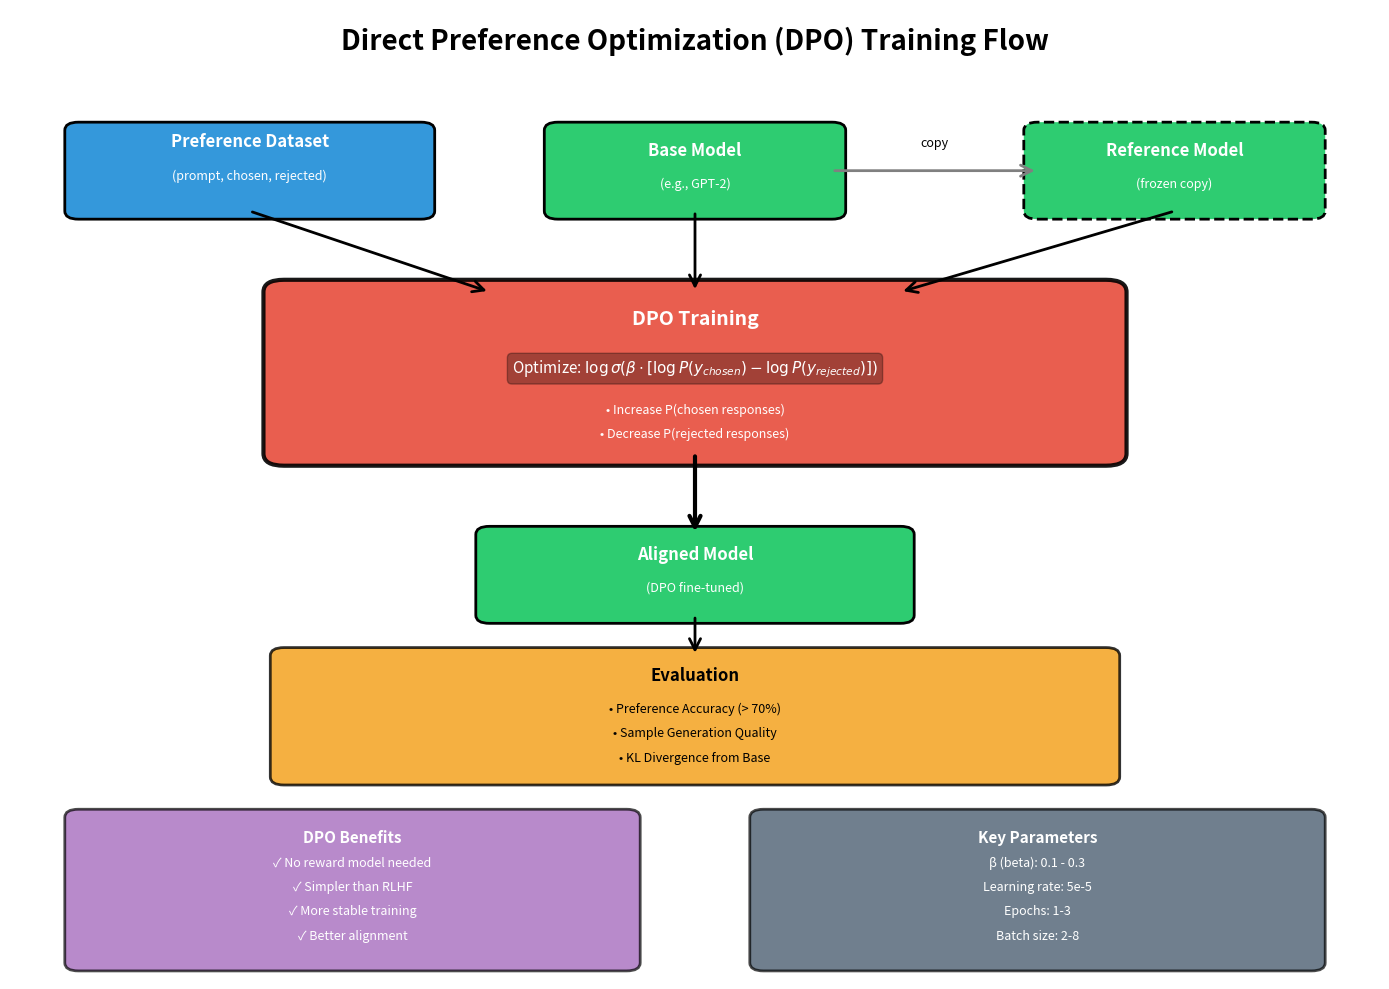

The script that saved this image: (Note: this script raises an exception after producing the figure.)
"""
Generate DPO Process Visualization

This script creates a visual diagram explaining the DPO training process.
"""

import matplotlib.pyplot as plt
import matplotlib.patches as mpatches
from matplotlib.patches import FancyBboxPatch, FancyArrowPatch
import numpy as np

def create_dpo_flowchart():
    """Create a flowchart showing the DPO training process."""
    
    fig, ax = plt.subplots(1, 1, figsize=(14, 10))
    ax.set_xlim(0, 10)
    ax.set_ylim(0, 12)
    ax.axis('off')
    
    # Title
    ax.text(5, 11.5, 'Direct Preference Optimization (DPO) Training Flow', 
            fontsize=20, fontweight='bold', ha='center')
    
    # Colors
    data_color = '#3498db'
    model_color = '#2ecc71'
    training_color = '#e74c3c'
    eval_color = '#f39c12'
    
    # Step 1: Preference Data
    box1 = FancyBboxPatch((0.5, 9.5), 2.5, 1, boxstyle="round,pad=0.1", 
                          facecolor=data_color, edgecolor='black', linewidth=2)
    ax.add_patch(box1)
    ax.text(1.75, 10.3, 'Preference Dataset', fontsize=12, ha='center', fontweight='bold', color='white')
    ax.text(1.75, 9.9, '(prompt, chosen, rejected)', fontsize=9, ha='center', color='white')
    
    # Step 2: Base Model
    box2 = FancyBboxPatch((4, 9.5), 2, 1, boxstyle="round,pad=0.1", 
                          facecolor=model_color, edgecolor='black', linewidth=2)
    ax.add_patch(box2)
    ax.text(5, 10.2, 'Base Model', fontsize=12, ha='center', fontweight='bold', color='white')
    ax.text(5, 9.8, '(e.g., GPT-2)', fontsize=9, ha='center', color='white')
    
    # Step 3: Reference Model
    box3 = FancyBboxPatch((7.5, 9.5), 2, 1, boxstyle="round,pad=0.1", 
                          facecolor=model_color, edgecolor='black', linewidth=2, linestyle='--')
    ax.add_patch(box3)
    ax.text(8.5, 10.2, 'Reference Model', fontsize=12, ha='center', fontweight='bold', color='white')
    ax.text(8.5, 9.8, '(frozen copy)', fontsize=9, ha='center', color='white')
    
    # Arrow from base to reference
    arrow1 = FancyArrowPatch((6, 10), (7.5, 10), arrowstyle='->', 
                            mutation_scale=20, linewidth=2, color='gray')
    ax.add_patch(arrow1)
    ax.text(6.75, 10.3, 'copy', fontsize=9, ha='center', style='italic')
    
    # Step 4: Training Process (central box)
    box4 = FancyBboxPatch((2, 6.5), 6, 2, boxstyle="round,pad=0.15", 
                          facecolor=training_color, edgecolor='black', linewidth=3, alpha=0.9)
    ax.add_patch(box4)
    ax.text(5, 8.1, 'DPO Training', fontsize=14, ha='center', fontweight='bold', color='white')
    
    # DPO formula inside training box
    ax.text(5, 7.5, r'Optimize: $\log \sigma(\beta \cdot [\log P(y_{chosen}) - \log P(y_{rejected})])$', 
            fontsize=11, ha='center', color='white', bbox=dict(boxstyle='round', facecolor='black', alpha=0.3))
    ax.text(5, 7.0, '• Increase P(chosen responses)', fontsize=9, ha='center', color='white')
    ax.text(5, 6.7, '• Decrease P(rejected responses)', fontsize=9, ha='center', color='white')
    
    # Arrows into training
    arrow2 = FancyArrowPatch((1.75, 9.5), (3.5, 8.5), arrowstyle='->', 
                            mutation_scale=20, linewidth=2, color='black')
    ax.add_patch(arrow2)
    
    arrow3 = FancyArrowPatch((5, 9.5), (5, 8.5), arrowstyle='->', 
                            mutation_scale=20, linewidth=2, color='black')
    ax.add_patch(arrow3)
    
    arrow4 = FancyArrowPatch((8.5, 9.5), (6.5, 8.5), arrowstyle='->', 
                            mutation_scale=20, linewidth=2, color='black')
    ax.add_patch(arrow4)
    
    # Step 5: Aligned Model
    box5 = FancyBboxPatch((3.5, 4.5), 3, 1, boxstyle="round,pad=0.1", 
                          facecolor=model_color, edgecolor='black', linewidth=2)
    ax.add_patch(box5)
    ax.text(5, 5.2, 'Aligned Model', fontsize=12, ha='center', fontweight='bold', color='white')
    ax.text(5, 4.8, '(DPO fine-tuned)', fontsize=9, ha='center', color='white')
    
    # Arrow from training to aligned model
    arrow5 = FancyArrowPatch((5, 6.5), (5, 5.5), arrowstyle='->', 
                            mutation_scale=20, linewidth=3, color='black')
    ax.add_patch(arrow5)
    
    # Step 6: Evaluation
    box6 = FancyBboxPatch((2, 2.5), 6, 1.5, boxstyle="round,pad=0.1", 
                          facecolor=eval_color, edgecolor='black', linewidth=2, alpha=0.8)
    ax.add_patch(box6)
    ax.text(5, 3.7, 'Evaluation', fontsize=12, ha='center', fontweight='bold')
    ax.text(5, 3.3, '• Preference Accuracy (> 70%)', fontsize=9, ha='center')
    ax.text(5, 3.0, '• Sample Generation Quality', fontsize=9, ha='center')
    ax.text(5, 2.7, '• KL Divergence from Base', fontsize=9, ha='center')
    
    # Arrow to evaluation
    arrow6 = FancyArrowPatch((5, 4.5), (5, 4), arrowstyle='->', 
                            mutation_scale=20, linewidth=2, color='black')
    ax.add_patch(arrow6)
    
    # Benefits box
    benefits_box = FancyBboxPatch((0.5, 0.2), 4, 1.8, boxstyle="round,pad=0.1", 
                                  facecolor='#9b59b6', edgecolor='black', linewidth=2, alpha=0.7)
    ax.add_patch(benefits_box)
    ax.text(2.5, 1.7, 'DPO Benefits', fontsize=11, ha='center', fontweight='bold', color='white')
    ax.text(2.5, 1.4, '✓ No reward model needed', fontsize=9, ha='center', color='white')
    ax.text(2.5, 1.1, '✓ Simpler than RLHF', fontsize=9, ha='center', color='white')
    ax.text(2.5, 0.8, '✓ More stable training', fontsize=9, ha='center', color='white')
    ax.text(2.5, 0.5, '✓ Better alignment', fontsize=9, ha='center', color='white')
    
    # Key parameters box
    params_box = FancyBboxPatch((5.5, 0.2), 4, 1.8, boxstyle="round,pad=0.1", 
                               facecolor='#34495e', edgecolor='black', linewidth=2, alpha=0.7)
    ax.add_patch(params_box)
    ax.text(7.5, 1.7, 'Key Parameters', fontsize=11, ha='center', fontweight='bold', color='white')
    ax.text(7.5, 1.4, 'β (beta): 0.1 - 0.3', fontsize=9, ha='center', color='white')
    ax.text(7.5, 1.1, 'Learning rate: 5e-5', fontsize=9, ha='center', color='white')
    ax.text(7.5, 0.8, 'Epochs: 1-3', fontsize=9, ha='center', color='white')
    ax.text(7.5, 0.5, 'Batch size: 2-8', fontsize=9, ha='center', color='white')
    
    plt.tight_layout()
    plt.savefig('outputs/dpo_flowchart.png', dpi=300, bbox_inches='tight', facecolor='white')
    print("✓ DPO flowchart saved to: outputs/dpo_flowchart.png")
    plt.show()

def create_comparison_chart():
    """Create a comparison chart: RLHF vs DPO."""
    
    fig, (ax1, ax2) = plt.subplots(1, 2, figsize=(16, 8))
    
    # RLHF Process
    ax1.set_xlim(0, 10)
    ax1.set_ylim(0, 12)
    ax1.axis('off')
    ax1.set_title('Traditional RLHF', fontsize=18, fontweight='bold', pad=20)
    
    # RLHF boxes
    rlhf_boxes = [
        (2, 10, 'Step 1: Supervised\nFine-tuning', '#3498db'),
        (2, 8, 'Step 2: Train\nReward Model', '#e74c3c'),
        (2, 6, 'Step 3: RL Training\n(PPO)', '#f39c12'),
        (2, 4, 'Aligned Model', '#2ecc71'),
    ]
    
    for i, (y, label, color) in enumerate(rlhf_boxes):
        box = FancyBboxPatch((2, y), 6, 1.5, boxstyle="round,pad=0.1", 
                            facecolor=color, edgecolor='black', linewidth=2, alpha=0.8)
        ax1.add_patch(box)
        ax1.text(5, y + 0.75, label, fontsize=12, ha='center', fontweight='bold', color='white')
        
        if i < len(rlhf_boxes) - 1:
            arrow = FancyArrowPatch((5, y), (5, y + 1.5), arrowstyle='->', 
                                  mutation_scale=25, linewidth=3, color='black')
            ax1.add_patch(arrow)
    
    ax1.text(5, 2.5, 'Complex: 3 stages', fontsize=11, ha='center', style='italic', 
            bbox=dict(boxstyle='round', facecolor='yellow', alpha=0.3))
    ax1.text(5, 1.5, 'Requires reward model', fontsize=11, ha='center', style='italic',
            bbox=dict(boxstyle='round', facecolor='yellow', alpha=0.3))
    ax1.text(5, 0.5, 'Can be unstable', fontsize=11, ha='center', style='italic',
            bbox=dict(boxstyle='round', facecolor='yellow', alpha=0.3))
    
    # DPO Process
    ax2.set_xlim(0, 10)
    ax2.set_ylim(0, 12)
    ax2.axis('off')
    ax2.set_title('Direct Preference Optimization (DPO)', fontsize=18, fontweight='bold', pad=20)
    
    # DPO boxes
    dpo_boxes = [
        (2, 8, 'Preference Data\n+ Base Model', '#3498db'),
        (2, 5.5, 'DPO Training\n(Single Step)', '#2ecc71'),
        (2, 3, 'Aligned Model', '#2ecc71'),
    ]
    
    for i, (y, label, color) in enumerate(dpo_boxes):
        height = 2 if i == 1 else 1.5
        box = FancyBboxPatch((2, y), 6, height, boxstyle="round,pad=0.1", 
                            facecolor=color, edgecolor='black', linewidth=2, alpha=0.8)
        ax2.add_patch(box)
        ax2.text(5, y + height/2, label, fontsize=12, ha='center', fontweight='bold', color='white')
        
        if i < len(dpo_boxes) - 1:
            next_y = dpo_boxes[i+1][0]
            next_height = 2 if i+1 == 1 else 1.5
            arrow = FancyArrowPatch((5, y), (5, next_y + next_height), arrowstyle='->', 
                                  mutation_scale=25, linewidth=3, color='black')
            ax2.add_patch(arrow)
    
    ax2.text(5, 1.5, '✓ Simple: 1 stage', fontsize=11, ha='center', fontweight='bold',
            bbox=dict(boxstyle='round', facecolor='lightgreen', alpha=0.5))
    ax2.text(5, 0.7, '✓ No reward model', fontsize=11, ha='center', fontweight='bold',
            bbox=dict(boxstyle='round', facecolor='lightgreen', alpha=0.5))
    
    plt.tight_layout()
    plt.savefig('outputs/rlhf_vs_dpo.png', dpi=300, bbox_inches='tight', facecolor='white')
    print("✓ RLHF vs DPO comparison saved to: outputs/rlhf_vs_dpo.png")
    plt.show()

if __name__ == "__main__":
    import os
    os.makedirs('outputs', exist_ok=True)
    
    print("Generating DPO visualizations...")
    print("-" * 80)
    
    create_dpo_flowchart()
    create_comparison_chart()
    
    print("-" * 80)
    print("✓ All visualizations generated successfully!")
    print("\nGenerated files:")
    print("  - outputs/dpo_flowchart.png")
    print("  - outputs/rlhf_vs_dpo.png")
